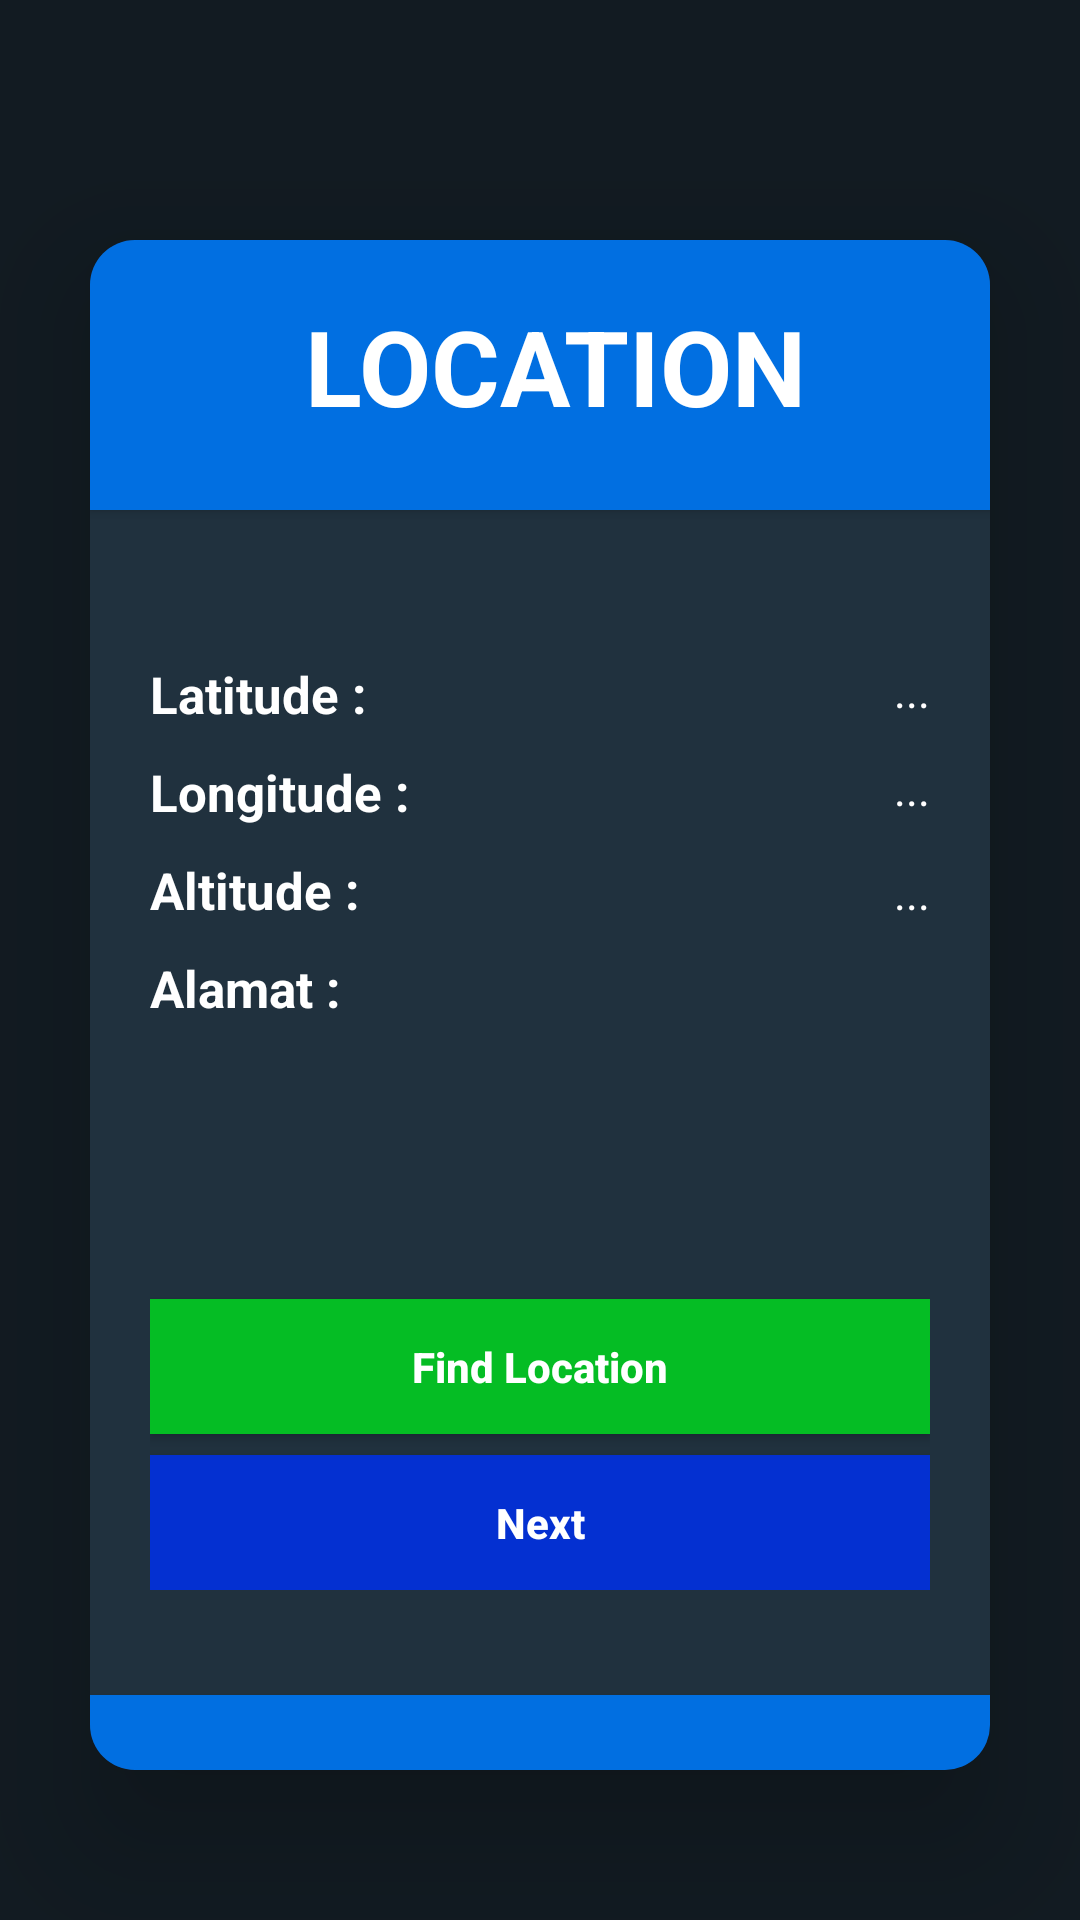

Android layout source for this screen:
<!-- AndroidManifest.xml: application theme Theme.TrackingProject -->
<!-- res/layout/activity_main2.xml -->
<?xml version="1.0" encoding="utf-8"?>
<androidx.appcompat.widget.LinearLayoutCompat xmlns:android="http://schemas.android.com/apk/res/android"
    xmlns:app="http://schemas.android.com/apk/res-auto"
    xmlns:tools="http://schemas.android.com/tools"
    android:layout_width="match_parent"
    android:layout_height="match_parent"
    android:orientation="vertical"
    android:gravity="center"
    android:background="#121b22"
    tools:context=".MainActivity2">
    

    <LinearLayout
        android:layout_width="wrap_content"
        android:layout_height="wrap_content"
        android:layout_gravity="center"
        android:paddingTop="0dp"
        android:paddingBottom="30dp">






    </LinearLayout>
    <androidx.cardview.widget.CardView
        android:layout_width="300dp"
        android:layout_height="510dp"
        app:layout_constraintEnd_toEndOf="parent"
        app:layout_constraintStart_toStartOf="parent"
        app:layout_constraintBottom_toBottomOf="parent"
        app:cardCornerRadius="15dp"
        app:cardElevation="25dp"
        android:id="@+id/btnLogin"
        android:clickable="false"
        android:foreground="?android:attr/selectableItemBackground"
        app:cardBackgroundColor="#20313E"
        android:layout_gravity="center">

        <LinearLayout
            android:layout_width="match_parent"
            android:layout_height="match_parent"
            android:orientation="vertical"
            >
            <androidx.cardview.widget.CardView
                android:layout_width="310dp"
                android:layout_height="90dp"
                app:cardCornerRadius="0dp"
                android:clickable="false"
                android:foreground="?android:attr/selectableItemBackground"
                app:cardBackgroundColor="#016FE1">

            <TextView
                android:layout_width="match_parent"
                android:layout_height="wrap_content"
                android:textColor="@color/white"
                android:textStyle="bold"
                android:gravity="center"
                android:layout_gravity="center"
                android:text="LOCATION"
                android:textSize="35dp"
                android:layout_marginBottom="3dp"
                android:id="@+id/lc"
                />
            </androidx.cardview.widget.CardView>





            <LinearLayout
                android:layout_width="match_parent"
                android:layout_height="wrap_content"
                android:orientation="vertical"
                android:paddingRight="20dp"
                android:paddingLeft="20dp">
            <LinearLayout
                android:layout_width="match_parent"
                android:layout_height="wrap_content"
                android:orientation="horizontal"
                android:layout_marginTop="50dp">
            <TextView
                android:layout_width="wrap_content"
                android:layout_height="wrap_content"
                android:textColor="@color/white"
                android:textSize="17dp"
                android:textStyle="bold"
                android:text="Latitude :" />
                <TextView
                    android:id="@+id/latitude"
                    android:layout_width="match_parent"
                    android:layout_height="wrap_content"
                    android:layout_gravity="right"
                    android:gravity="right"
                    android:text="..."
                    android:textColor="@color/white"
                    android:textSize="15dp" />
            </LinearLayout>
            <LinearLayout
                android:layout_width="match_parent"
                android:layout_height="wrap_content"
                android:orientation="horizontal"
                android:layout_marginTop="10dp"
                >
                <TextView
                    android:layout_width="wrap_content"
                    android:layout_height="wrap_content"
                    android:textColor="@color/white"
                    android:textSize="17dp"
                    android:textStyle="bold"
                    android:text="Longitude :" />
                <TextView
                    android:id="@+id/longitude"
                    android:layout_width="match_parent"
                    android:layout_height="match_parent"
                    android:gravity="right"
                    android:textColor="@color/white"
                    android:textSize="15dp"
                    android:layout_alignParentEnd="true"
                    android:text="..." />
            </LinearLayout>
            <LinearLayout
                android:layout_width="match_parent"
                android:layout_height="wrap_content"
                android:orientation="horizontal"
                android:layout_marginTop="10dp"
                >
                <TextView
                    android:layout_width="wrap_content"
                    android:layout_height="wrap_content"
                    android:textColor="@color/white"
                    android:textSize="17dp"
                    android:textStyle="bold"
                    android:text="Altitude :" />
                <TextView
                    android:id="@+id/altitude"
                    android:layout_width="match_parent"
                    android:gravity="right"
                    android:layout_height="wrap_content"
                    android:textColor="@color/white"
                    android:textSize="15dp"
                    android:layout_alignParentEnd="true"
                    android:text="..." />
            </LinearLayout>























            <LinearLayout
                android:layout_width="match_parent"
                android:layout_height="wrap_content"
                android:orientation="horizontal"
                android:layout_marginTop="10dp"
                >
                <TextView
                    android:layout_width="wrap_content"
                    android:layout_height="wrap_content"
                    android:textColor="@color/white"
                    android:textSize="17dp"
                    android:textStyle="bold"
                    android:layout_marginRight="30dp"
                    android:text="Alamat :"/>

                <TextView
                    android:id="@+id/alamat"
                    android:textSize="15dp"
                    android:layout_width="match_parent"
                    android:layout_height="90dp"
                    android:gravity="right"
                    android:textColor="@color/white"
                    android:layout_alignParentEnd="true"
                    android:scrollbars="vertical"
                    android:scrollbarStyle="insideInset"
                    android:text="" />

            </LinearLayout>
                <androidx.appcompat.widget.AppCompatButton
                    android:id="@+id/btn_find"
                    android:layout_width="match_parent"
                    android:layout_height="45dp"
                    android:layout_marginTop="25dp"
                    android:textAllCaps="false"
                    android:background="#05BD24"
                    android:textColor="@color/white"
                    android:textStyle="bold"
                    android:text="Find Location" />

                <androidx.appcompat.widget.AppCompatButton
                    android:id="@+id/btn_next"
                    android:layout_width="match_parent"
                    android:layout_height="45dp"
                    android:layout_marginTop="7dp"
                    android:textAllCaps="false"
                    android:background="#0430D1"
                    android:textColor="@color/white"
                    android:textStyle="bold"
                    android:onClick="hupload"
                    android:text="Next" />
            </LinearLayout>
        <LinearLayout
            android:layout_width="match_parent"
            android:layout_height="65dp"
            android:orientation="vertical"
            android:layout_gravity="bottom"
            android:gravity="bottom"
            >
            <androidx.cardview.widget.CardView
                android:layout_width="match_parent"
                android:layout_height="30dp"
                app:cardCornerRadius="0dp"
                android:clickable="false"
                android:foreground="?android:attr/selectableItemBackground"
                app:cardBackgroundColor="#016FE1">
            </androidx.cardview.widget.CardView>
        </LinearLayout>
        </LinearLayout>


    </androidx.cardview.widget.CardView>

</androidx.appcompat.widget.LinearLayoutCompat>
<!-- resources referenced by this layout -->
<resources>
  <color name="black">#FF000000</color>
  <color name="white">#FFFFFFFF</color>
  <!-- drawable vtax: png bitmap (drawable, 14251 bytes) -->
  <style name="Theme.TrackingProject" parent="Theme.MaterialComponents.DayNight.NoActionBar">
          
          <item name="colorPrimary">@color/purple_500</item>
          <item name="colorPrimaryVariant">@color/purple_700</item>
          <item name="colorOnPrimary">@color/white</item>
          
          <item name="colorSecondary">@color/teal_200</item>
          <item name="colorSecondaryVariant">@color/teal_700</item>
          <item name="colorOnSecondary">@color/black</item>
          
          <item name="android:statusBarColor">?attr/colorPrimaryVariant</item>
          
      </style>
  <color name="purple_500">#FF6200EE</color>
  <color name="purple_700">#FF3700B3</color>
  <color name="teal_200">#FF03DAC5</color>
  <color name="teal_700">#FF018786</color>
</resources>
